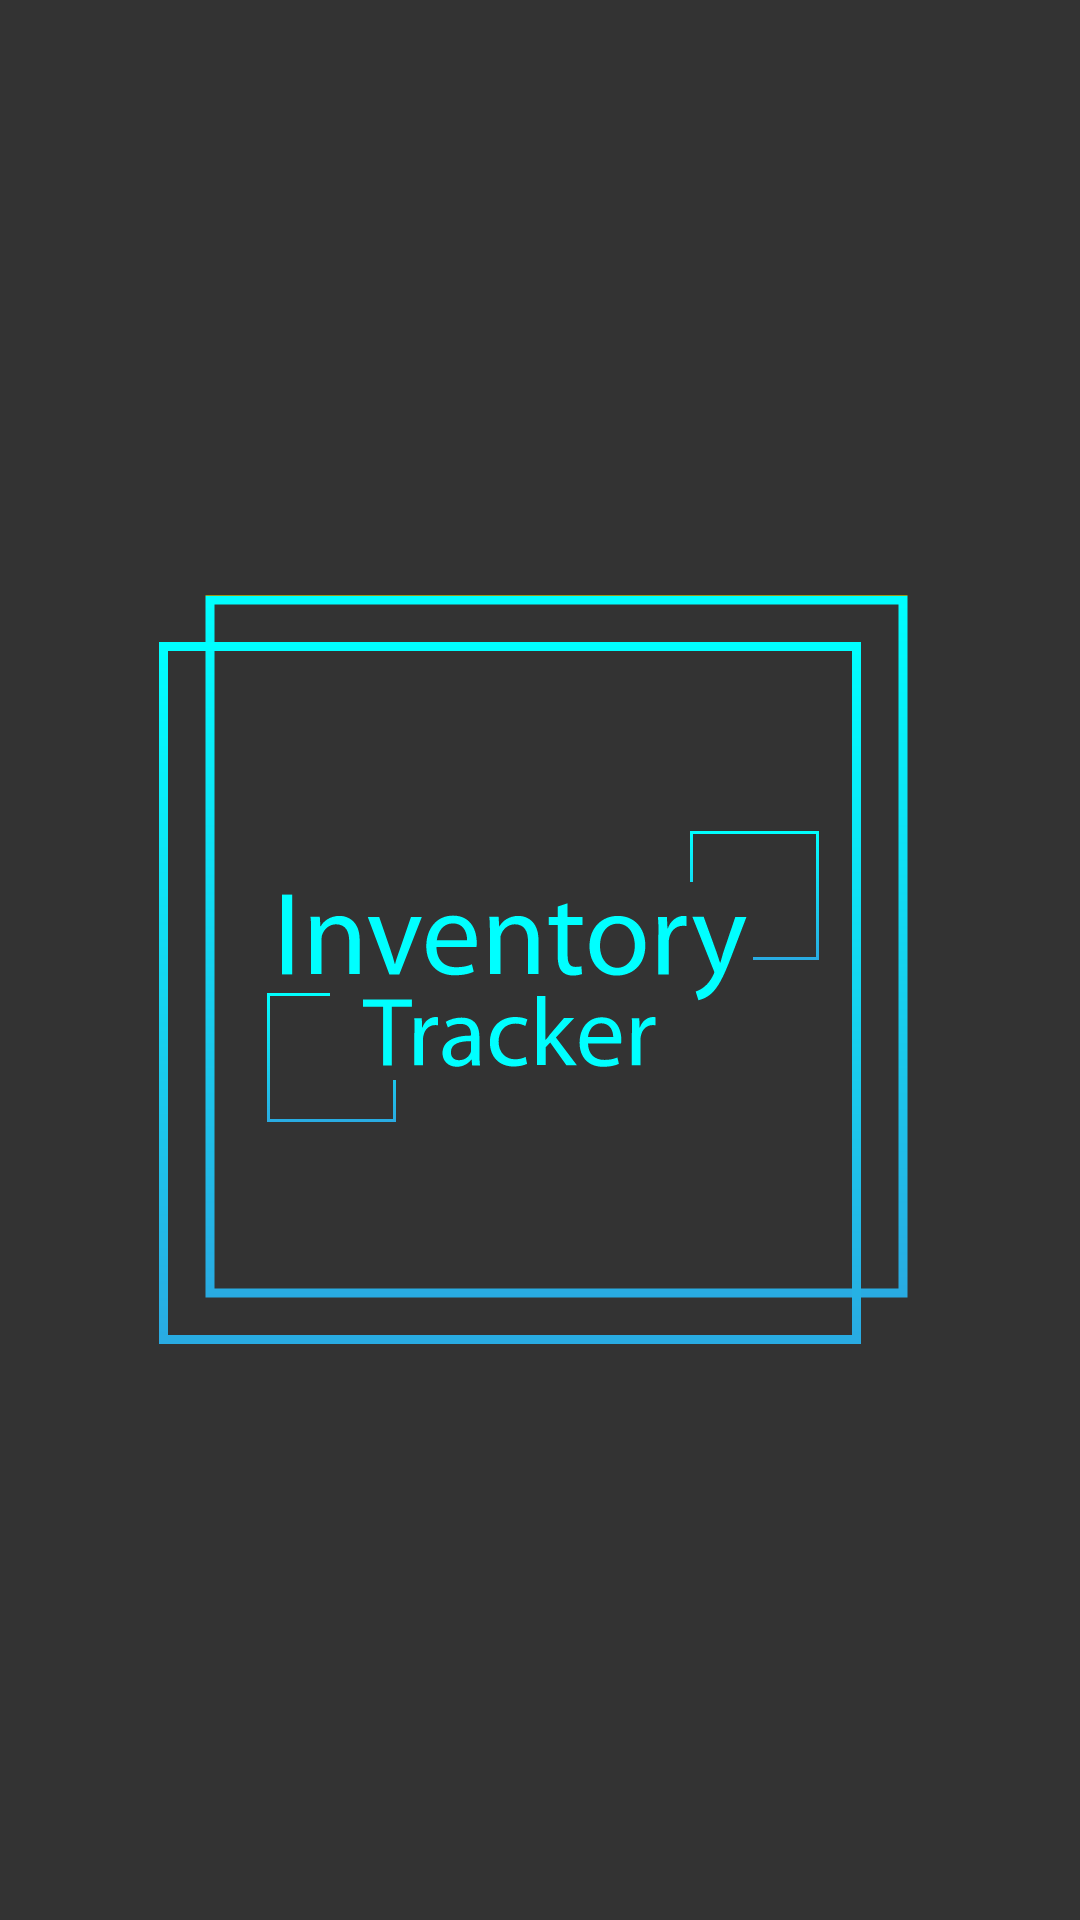

Produce the Android XML layout that renders to this screen, including the resource entries it uses.
<!-- AndroidManifest.xml: activity theme AppTheme.Fullscreen -->
<!-- res/layout/activity_main.xml -->
<?xml version="1.0" encoding="utf-8"?>
<LinearLayout xmlns:android="http://schemas.android.com/apk/res/android"
    xmlns:app="http://schemas.android.com/apk/res-auto"
    xmlns:tools="http://schemas.android.com/tools"
    android:padding="15dp"
    android:gravity="center"
    android:orientation="vertical"
    android:background="#333333"
    android:layout_width="match_parent"
    android:layout_height="match_parent"
    tools:context=".views.activities.MainActivity">

    <ImageView
        android:src="@drawable/ic_app_logo"
        android:layout_gravity="center"
        android:layout_width="wrap_content"
        android:layout_height="wrap_content"
        tools:ignore="ContentDescription" />

</LinearLayout>
<!-- resources referenced by this layout -->
<resources>
  <!-- drawable ic_app_logo: vector/xml drawable (drawable, 6965 chars, omitted) -->
  <style name="AppTheme.Fullscreen" parent="Theme.AppCompat.Light.DarkActionBar">
          <item name="windowActionBar">false</item>
          <item name="windowNoTitle">true</item>
          <item name="android:windowFullscreen">true</item>
          <item name="android:textColorSecondary">@color/colorPrimary</item>
      </style>
  <color name="colorPrimary">#000000</color>
</resources>
